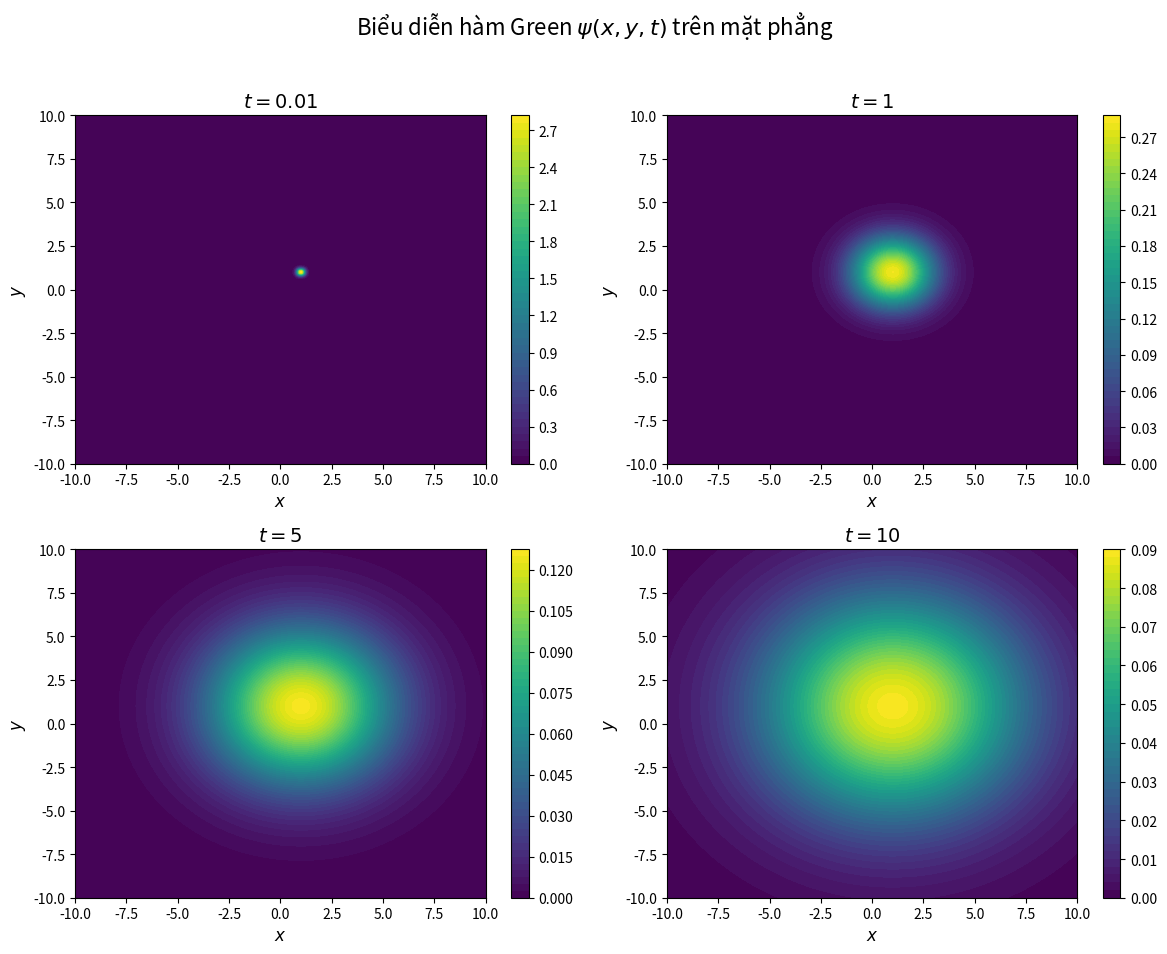

Reproduce this figure in Python.
import numpy as np
import matplotlib.pyplot as plt

# Tham số
t0 = 0      
x0 = 1.0    
y0 = 1.0    
t_values = [0.01, 1, 5, 10]  # Các giá trị thời gian cần vẽ

# Tạo lưới giá trị cho x và y
x = np.linspace(-10, 10, 1000)
y = np.linspace(-10, 10, 1000)
X, Y = np.meshgrid(x, y)

# Tạo figure với 4 subplot dạng mặt phẳng (2 hàng x 2 cột)
fig, axes = plt.subplots(2, 2, figsize=(12, 10))
axes = axes.flatten()

for i, t in enumerate(t_values):
    # Tính hàm Green
    psi = 1/np.sqrt(4 * np.pi * (t - t0)) * np.exp(-((X - x0)**2 + (Y - y0)**2) / (4 * (t - t0)))
    
    # Vẽ contour plot
    cp = axes[i].contourf(X, Y, psi, levels=50, cmap='viridis')
    axes[i].set_title(f'$t = {t}$', fontsize=14)
    axes[i].set_xlabel('$x$', fontsize=12)
    axes[i].set_ylabel('$y$', fontsize=12)
    fig.colorbar(cp, ax=axes[i])
    
plt.suptitle(r"Biểu diễn hàm Green $\psi(x,y,t)$ trên mặt phẳng", fontsize=16, y=0.95)
plt.tight_layout(rect=[0, 0, 1, 0.93])
plt.show()